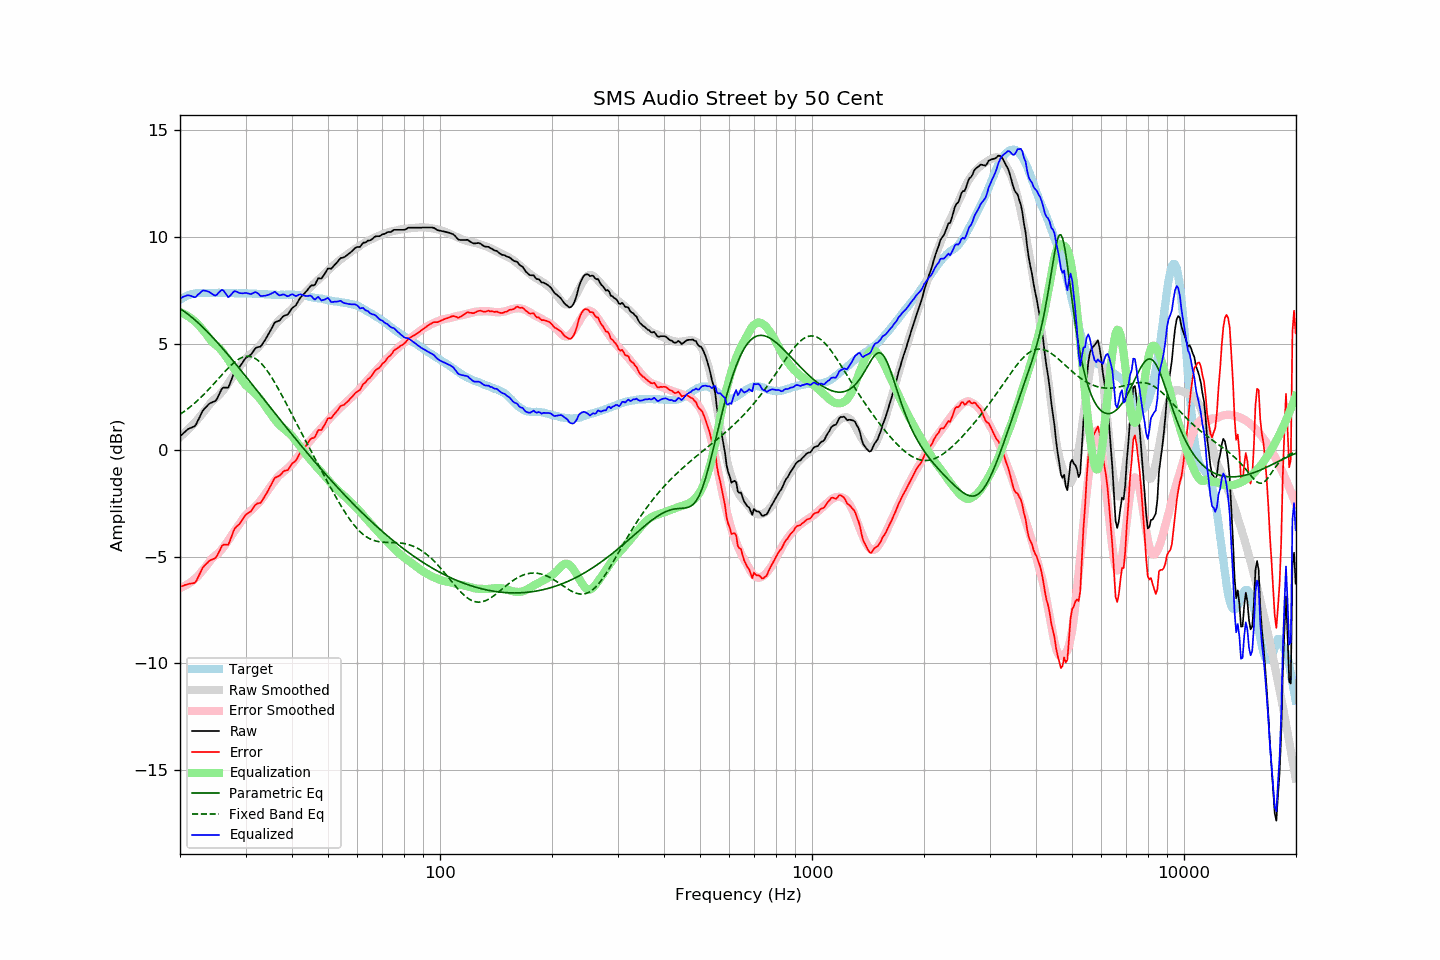

Data behind this chart, as committed beside it:
frequency, raw, error, smoothed, error_smoothed, equalization, parametric_eq, fixed_band_eq, equalized_raw, equalized_smoothed, target
20.00, 0.64, -6.41, 0.61, -6.47, 6.47, 6.63, 1.68, 7.11, 7.08, 7.05
20.20, 0.71, -6.39, 0.68, -6.44, 6.44, 6.59, 1.73, 7.15, 7.12, 7.10
20.40, 0.78, -6.37, 0.75, -6.41, 6.41, 6.54, 1.78, 7.19, 7.15, 7.15
20.61, 0.85, -6.33, 0.82, -6.37, 6.37, 6.48, 1.83, 7.22, 7.18, 7.18
20.81, 0.92, -6.31, 0.89, -6.33, 6.33, 6.43, 1.89, 7.25, 7.22, 7.23
21.02, 0.98, -6.29, 0.96, -6.28, 6.28, 6.37, 1.95, 7.26, 7.24, 7.27
21.23, 1.02, -6.27, 1.04, -6.23, 6.23, 6.31, 2.01, 7.25, 7.27, 7.29
21.44, 1.05, -6.26, 1.12, -6.18, 6.18, 6.25, 2.07, 7.23, 7.29, 7.31
21.66, 1.08, -6.25, 1.20, -6.12, 6.12, 6.19, 2.13, 7.20, 7.31, 7.33
21.87, 1.11, -6.23, 1.28, -6.06, 6.06, 6.12, 2.20, 7.17, 7.33, 7.34
22.09, 1.20, -6.16, 1.36, -5.99, 5.99, 6.06, 2.26, 7.19, 7.35, 7.36
22.31, 1.36, -6.01, 1.44, -5.92, 5.92, 5.99, 2.33, 7.28, 7.36, 7.37
22.54, 1.51, -5.86, 1.54, -5.83, 5.83, 5.92, 2.40, 7.34, 7.37, 7.37
22.76, 1.67, -5.70, 1.63, -5.74, 5.74, 5.85, 2.47, 7.41, 7.37, 7.37
22.99, 1.83, -5.53, 1.72, -5.65, 5.65, 5.78, 2.55, 7.48, 7.37, 7.36
23.22, 1.92, -5.44, 1.81, -5.56, 5.56, 5.70, 2.62, 7.49, 7.37, 7.36
23.45, 2.00, -5.36, 1.90, -5.47, 5.47, 5.63, 2.70, 7.47, 7.37, 7.36
23.69, 2.08, -5.29, 2.00, -5.37, 5.37, 5.55, 2.78, 7.45, 7.37, 7.37
23.92, 2.16, -5.21, 2.11, -5.27, 5.27, 5.48, 2.86, 7.43, 7.37, 7.37
24.16, 2.21, -5.16, 2.21, -5.16, 5.16, 5.40, 2.94, 7.38, 7.37, 7.37
24.40, 2.24, -5.14, 2.30, -5.08, 5.08, 5.32, 3.02, 7.32, 7.37, 7.38
24.65, 2.27, -5.10, 2.37, -5.01, 5.01, 5.24, 3.11, 7.28, 7.37, 7.37
24.89, 2.30, -5.07, 2.43, -4.95, 4.95, 5.15, 3.19, 7.25, 7.37, 7.37
25.14, 2.40, -4.97, 2.49, -4.89, 4.89, 5.07, 3.27, 7.29, 7.37, 7.37
25.39, 2.56, -4.82, 2.56, -4.82, 4.82, 4.99, 3.36, 7.38, 7.37, 7.38
25.65, 2.71, -4.67, 2.63, -4.74, 4.74, 4.90, 3.44, 7.45, 7.37, 7.38
25.91, 2.87, -4.50, 2.72, -4.65, 4.65, 4.81, 3.53, 7.52, 7.37, 7.37
26.16, 2.93, -4.44, 2.82, -4.56, 4.56, 4.73, 3.61, 7.49, 7.37, 7.37
26.43, 2.93, -4.44, 2.91, -4.46, 4.46, 4.64, 3.69, 7.39, 7.37, 7.37
26.69, 2.93, -4.44, 3.02, -4.35, 4.35, 4.55, 3.77, 7.28, 7.37, 7.37
26.96, 2.93, -4.44, 3.12, -4.24, 4.24, 4.46, 3.85, 7.17, 7.37, 7.37
27.23, 3.10, -4.27, 3.24, -4.13, 4.13, 4.37, 3.93, 7.23, 7.37, 7.37
27.50, 3.30, -4.07, 3.35, -4.01, 4.01, 4.28, 4.00, 7.31, 7.36, 7.37
27.77, 3.50, -3.86, 3.47, -3.90, 3.90, 4.19, 4.07, 7.40, 7.36, 7.36
28.05, 3.67, -3.69, 3.57, -3.79, 3.79, 4.10, 4.13, 7.46, 7.36, 7.36
28.33, 3.75, -3.60, 3.67, -3.69, 3.69, 4.01, 4.19, 7.44, 7.36, 7.35
28.62, 3.82, -3.53, 3.78, -3.58, 3.58, 3.92, 4.24, 7.40, 7.36, 7.35
28.90, 3.89, -3.47, 3.88, -3.47, 3.47, 3.82, 4.29, 7.37, 7.36, 7.36
29.19, 4.00, -3.35, 4.00, -3.36, 3.36, 3.73, 4.32, 7.36, 7.36, 7.35
29.48, 4.11, -3.25, 4.11, -3.24, 3.24, 3.64, 4.36, 7.35, 7.35, 7.36
29.78, 4.23, -3.12, 4.22, -3.14, 3.14, 3.54, 4.38, 7.37, 7.35, 7.35
30.08, 4.33, -3.03, 4.30, -3.05, 3.05, 3.45, 4.39, 7.38, 7.35, 7.36
30.38, 4.38, -2.97, 4.37, -2.97, 2.97, 3.35, 4.40, 7.36, 7.35, 7.35
30.68, 4.42, -2.93, 4.44, -2.91, 2.91, 3.26, 4.40, 7.33, 7.35, 7.35
30.99, 4.47, -2.88, 4.50, -2.85, 2.85, 3.17, 4.38, 7.32, 7.35, 7.35
31.30, 4.57, -2.77, 4.57, -2.78, 2.78, 3.07, 4.36, 7.35, 7.34, 7.34
31.61, 4.68, -2.66, 4.64, -2.71, 2.71, 2.98, 4.33, 7.39, 7.34, 7.34
31.93, 4.78, -2.56, 4.71, -2.63, 2.63, 2.88, 4.29, 7.41, 7.34, 7.34
32.24, 4.82, -2.51, 4.78, -2.56, 2.56, 2.78, 4.24, 7.38, 7.33, 7.33
32.57, 4.84, -2.49, 4.86, -2.47, 2.47, 2.69, 4.18, 7.31, 7.33, 7.33
32.89, 4.85, -2.48, 4.94, -2.38, 2.38, 2.59, 4.11, 7.23, 7.32, 7.33
33.22, 4.94, -2.38, 5.04, -2.28, 2.28, 2.50, 4.03, 7.22, 7.32, 7.32
33.55, 5.06, -2.26, 5.14, -2.18, 2.18, 2.40, 3.94, 7.24, 7.32, 7.32
33.89, 5.17, -2.14, 5.24, -2.07, 2.07, 2.31, 3.85, 7.24, 7.31, 7.31
34.23, 5.30, -2.01, 5.35, -1.96, 1.96, 2.21, 3.75, 7.26, 7.31, 7.31
34.57, 5.43, -1.87, 5.45, -1.85, 1.85, 2.12, 3.64, 7.28, 7.30, 7.30
34.92, 5.57, -1.73, 5.56, -1.74, 1.74, 2.02, 3.53, 7.31, 7.30, 7.30
35.27, 5.71, -1.58, 5.66, -1.64, 1.64, 1.93, 3.41, 7.35, 7.30, 7.29
35.62, 5.85, -1.44, 5.76, -1.54, 1.54, 1.83, 3.29, 7.39, 7.29, 7.29
35.97, 5.99, -1.30, 5.85, -1.44, 1.44, 1.74, 3.16, 7.43, 7.29, 7.29
... 635 more rows
